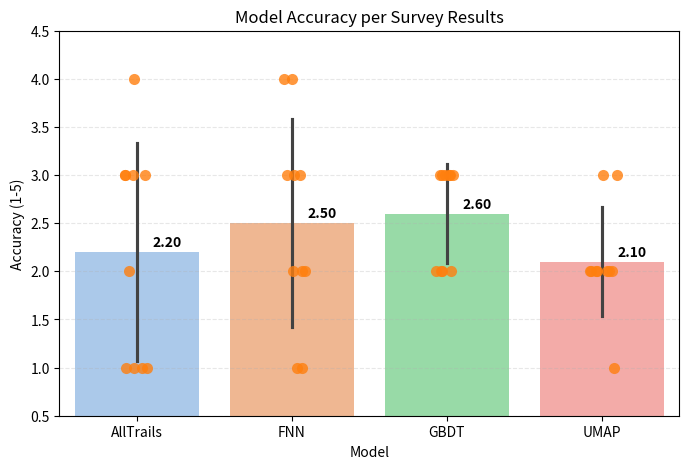

Here is the Python script that generated this plot:
import pandas as pd
import seaborn as sns
import matplotlib.pyplot as plt

survey = {"AllTrails": [1, 4, 1, 1, 3, 2, 3, 3, 1, 3],
          "FNN": [3, 3, 3, 1, 2, 2, 2, 4, 1, 4],
          "GBDT": [3, 2, 3, 3, 2, 2, 2, 3, 3, 3],
          "UMAP": [3, 2, 3, 2, 2, 2, 2, 2, 1, 2]}

survey_df = pd.DataFrame(survey)
survey_long = survey_df.melt(var_name="Model", value_name="Accuracy (1-5)")

means = survey_long.groupby("Model")["Accuracy (1-5)"].mean()

# Create Scatterplot of Survey Results
plt.figure(figsize=(8, 5))

sns.barplot(data=survey_long, x="Model", y="Accuracy (1-5)", errorbar='sd', palette="pastel")
sns.stripplot(data=survey_long, x="Model", y="Accuracy (1-5)", jitter=True, size=8, alpha=0.8)

for i, model in enumerate(means.index):
    plt.text(i + 0.1, means[model] + 0.1, f"{means[model]:.2f}", ha='left', va='center', fontsize=10, fontweight='bold')

plt.title("Model Accuracy per Survey Results")
plt.ylim(0.5, 4.5)
plt.grid(True, axis='y', linestyle='--', alpha=0.3)
plt.savefig("Model_Accuracy_Survey.png")
plt.close()
